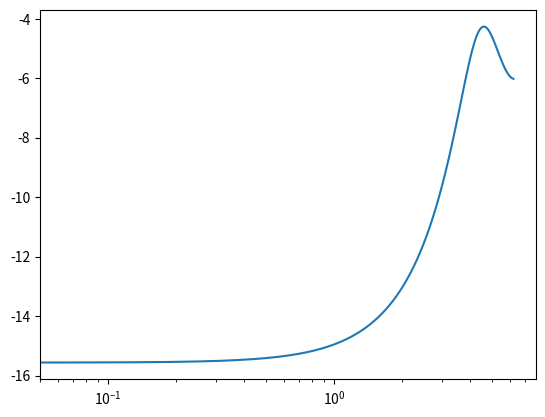
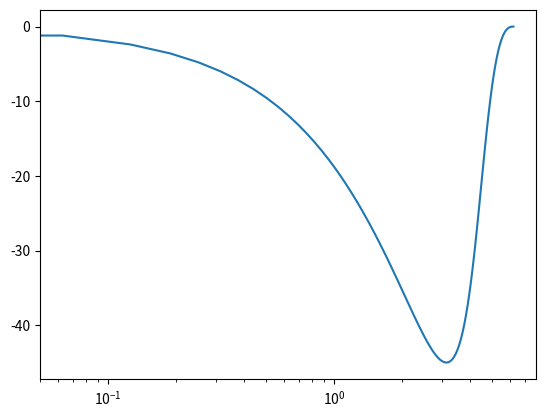

Reproduce these figures in Python, in order.
from scipy import signal
import matplotlib.pyplot as plt

sys = signal.TransferFunction([1], [1, 2, 3], dt=0.5)

w, mag, phase = sys.bode()

plt.figure()
plt.semilogx(w, mag)    # Bode magnitude plot
plt.figure()
plt.semilogx(w, phase)  # Bode phase plot
plt.show()